Dataset: imagenes (GitHub, jdramirez/UCO_ML_AI). Classes: descuento, personas, product.

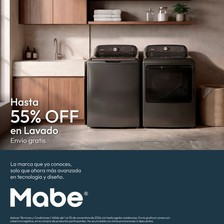
Label: descuento

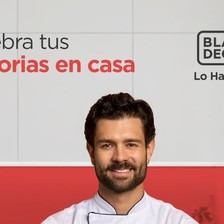
Label: personas

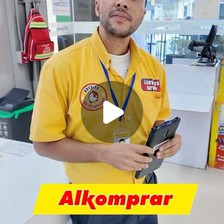
Label: personas

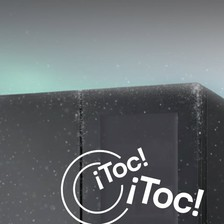
Label: product

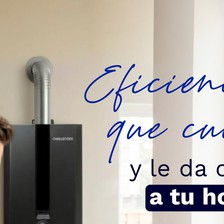
Label: product

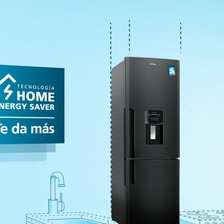
Label: product
